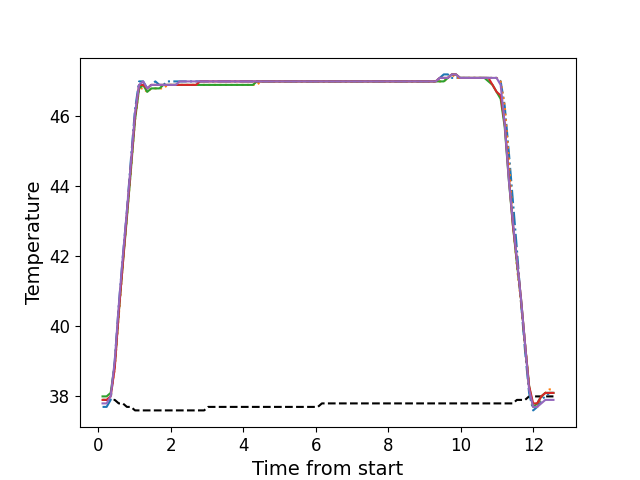

Source data for this figure (header and first rows):
, times, neutral, z1, z2, z3, z4, z5
0, 0.1166, 37.9, 37.7, 37.9, 38.0, 37.9, 37.8
1, 0.2286, 37.9, 37.7, 37.9, 38.0, 37.9, 37.8
2, 0.3402, 37.9, 37.9, 38.0, 38.1, 38.0, 38.0
3, 0.4525, 37.9, 39.0, 38.8, 38.9, 38.8, 39.0
4, 0.5641, 37.8, 40.6, 40.3, 40.4, 40.4, 40.6
5, 0.6767, 37.8, 42.0, 41.8, 41.8, 41.8, 42.0
6, 0.7884, 37.7, 43.3, 43.1, 43.1, 43.2, 43.3
7, 0.901, 37.7, 44.8, 44.5, 44.5, 44.6, 44.7
8, 1.013, 37.6, 46.2, 45.9, 45.9, 46.0, 46.1
9, 1.125, 37.6, 47.0, 46.8, 46.8, 46.9, 46.9
10, 1.236, 37.6, 47.0, 46.8, 46.9, 46.9, 47.0
11, 1.348, 37.6, 46.8, 46.7, 46.7, 46.8, 46.8
12, 1.461, 37.6, 46.9, 46.8, 46.8, 46.9, 46.9
13, 1.573, 37.6, 47.0, 46.8, 46.8, 46.9, 46.9
14, 1.685, 37.6, 46.9, 46.8, 46.8, 46.9, 46.9
15, 1.797, 37.6, 46.9, 46.8, 46.9, 46.9, 46.9
16, 1.91, 37.6, 47.0, 46.9, 46.9, 46.9, 46.9
17, 2.021, 37.6, 47.0, 46.9, 46.9, 46.9, 46.9
18, 2.134, 37.6, 47.0, 46.9, 46.9, 46.9, 46.9
19, 2.245, 37.6, 47.0, 46.9, 46.9, 46.9, 47.0
20, 2.357, 37.6, 47.0, 46.9, 46.9, 46.9, 47.0
21, 2.47, 37.6, 47.0, 46.9, 46.9, 46.9, 47.0
22, 2.581, 37.6, 47.0, 46.9, 46.9, 46.9, 47.0
23, 2.694, 37.6, 47.0, 46.9, 46.9, 46.9, 47.0
24, 2.806, 37.6, 47.0, 46.9, 46.9, 47.0, 47.0
25, 2.918, 37.6, 47.0, 46.9, 46.9, 47.0, 47.0
26, 3.03, 37.7, 47.0, 46.9, 46.9, 47.0, 47.0
27, 3.141, 37.7, 47.0, 46.9, 46.9, 47.0, 47.0
28, 3.254, 37.7, 47.0, 46.9, 46.9, 47.0, 47.0
29, 3.366, 37.7, 47.0, 46.9, 46.9, 47.0, 47.0
30, 3.478, 37.7, 47.0, 46.9, 46.9, 47.0, 47.0
31, 3.59, 37.7, 47.0, 46.9, 46.9, 47.0, 47.0
32, 3.702, 37.7, 47.0, 46.9, 46.9, 47.0, 47.0
33, 3.815, 37.7, 47.0, 46.9, 46.9, 47.0, 47.0
34, 3.926, 37.7, 47.0, 46.9, 46.9, 47.0, 47.0
35, 4.039, 37.7, 47.0, 46.9, 46.9, 47.0, 47.0
36, 4.15, 37.7, 47.0, 46.9, 46.9, 47.0, 47.0
37, 4.262, 37.7, 47.0, 46.9, 46.9, 47.0, 47.0
38, 4.375, 37.7, 47.0, 46.9, 47.0, 47.0, 47.0
39, 4.486, 37.7, 47.0, 47.0, 47.0, 47.0, 47.0
40, 4.599, 37.7, 47.0, 47.0, 47.0, 47.0, 47.0
41, 4.711, 37.7, 47.0, 47.0, 47.0, 47.0, 47.0
42, 4.823, 37.7, 47.0, 47.0, 47.0, 47.0, 47.0
43, 4.935, 37.7, 47.0, 47.0, 47.0, 47.0, 47.0
44, 5.046, 37.7, 47.0, 47.0, 47.0, 47.0, 47.0
45, 5.159, 37.7, 47.0, 47.0, 47.0, 47.0, 47.0
46, 5.27, 37.7, 47.0, 47.0, 47.0, 47.0, 47.0
47, 5.383, 37.7, 47.0, 47.0, 47.0, 47.0, 47.0
48, 5.495, 37.7, 47.0, 47.0, 47.0, 47.0, 47.0
49, 5.607, 37.7, 47.0, 47.0, 47.0, 47.0, 47.0
50, 5.719, 37.7, 47.0, 47.0, 47.0, 47.0, 47.0
51, 5.832, 37.7, 47.0, 47.0, 47.0, 47.0, 47.0
52, 5.943, 37.7, 47.0, 47.0, 47.0, 47.0, 47.0
53, 6.056, 37.7, 47.0, 47.0, 47.0, 47.0, 47.0
54, 6.168, 37.8, 47.0, 47.0, 47.0, 47.0, 47.0
55, 6.279, 37.8, 47.0, 47.0, 47.0, 47.0, 47.0
56, 6.392, 37.8, 47.0, 47.0, 47.0, 47.0, 47.0
57, 6.503, 37.8, 47.0, 47.0, 47.0, 47.0, 47.0
58, 6.616, 37.8, 47.0, 47.0, 47.0, 47.0, 47.0
59, 6.728, 37.8, 47.0, 47.0, 47.0, 47.0, 47.0
... 52 more rows
